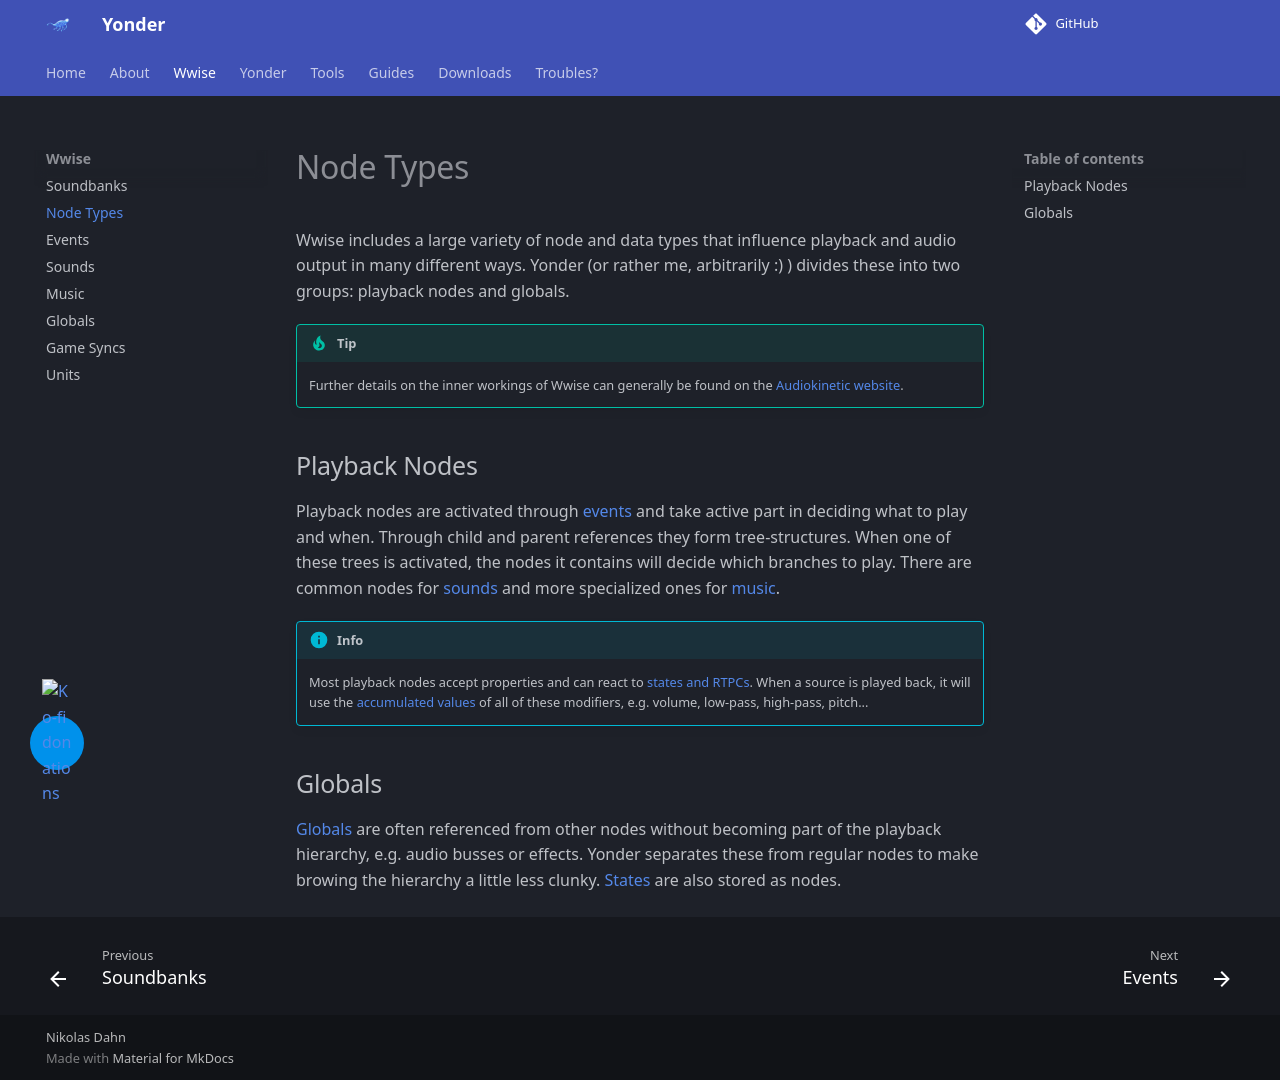

repository: ndahn/yonder · page: wwise/node_types/index.html · generator: mkdocs

# Node Types

Wwise includes a large variety of node and data types that influence playback and audio output in many different ways. Yonder (or rather me, arbitrarily :) ) divides these into two groups: playback nodes and globals.

!!! tip

    Further details on the inner workings of Wwise can generally be found on the [Audiokinetic website](https://www.audiokinetic.com/en/documentation).

## Playback Nodes

Playback nodes are activated through [events](events.md) and take active part in deciding what to play and when. Through child and parent references they form tree-structures. When one of these trees is activated, the nodes it contains will decide which branches to play. There are common nodes for [sounds](sounds.md) and more specialized ones for [music](music.md).

!!! info

    Most playback nodes accept properties and can react to [states and RTPCs](game_syncs.md). When a source is played back, it will use the [accumulated values](units.md#accumulation) of all of these modifiers, e.g. volume, low-pass, high-pass, pitch...

## Globals

[Globals](globals.md) are often referenced from other nodes without becoming part of the playback hierarchy, e.g. audio busses or effects. Yonder separates these from regular nodes to make browing the hierarchy a little less clunky. [States](game_syncs.md) are also stored as nodes.
